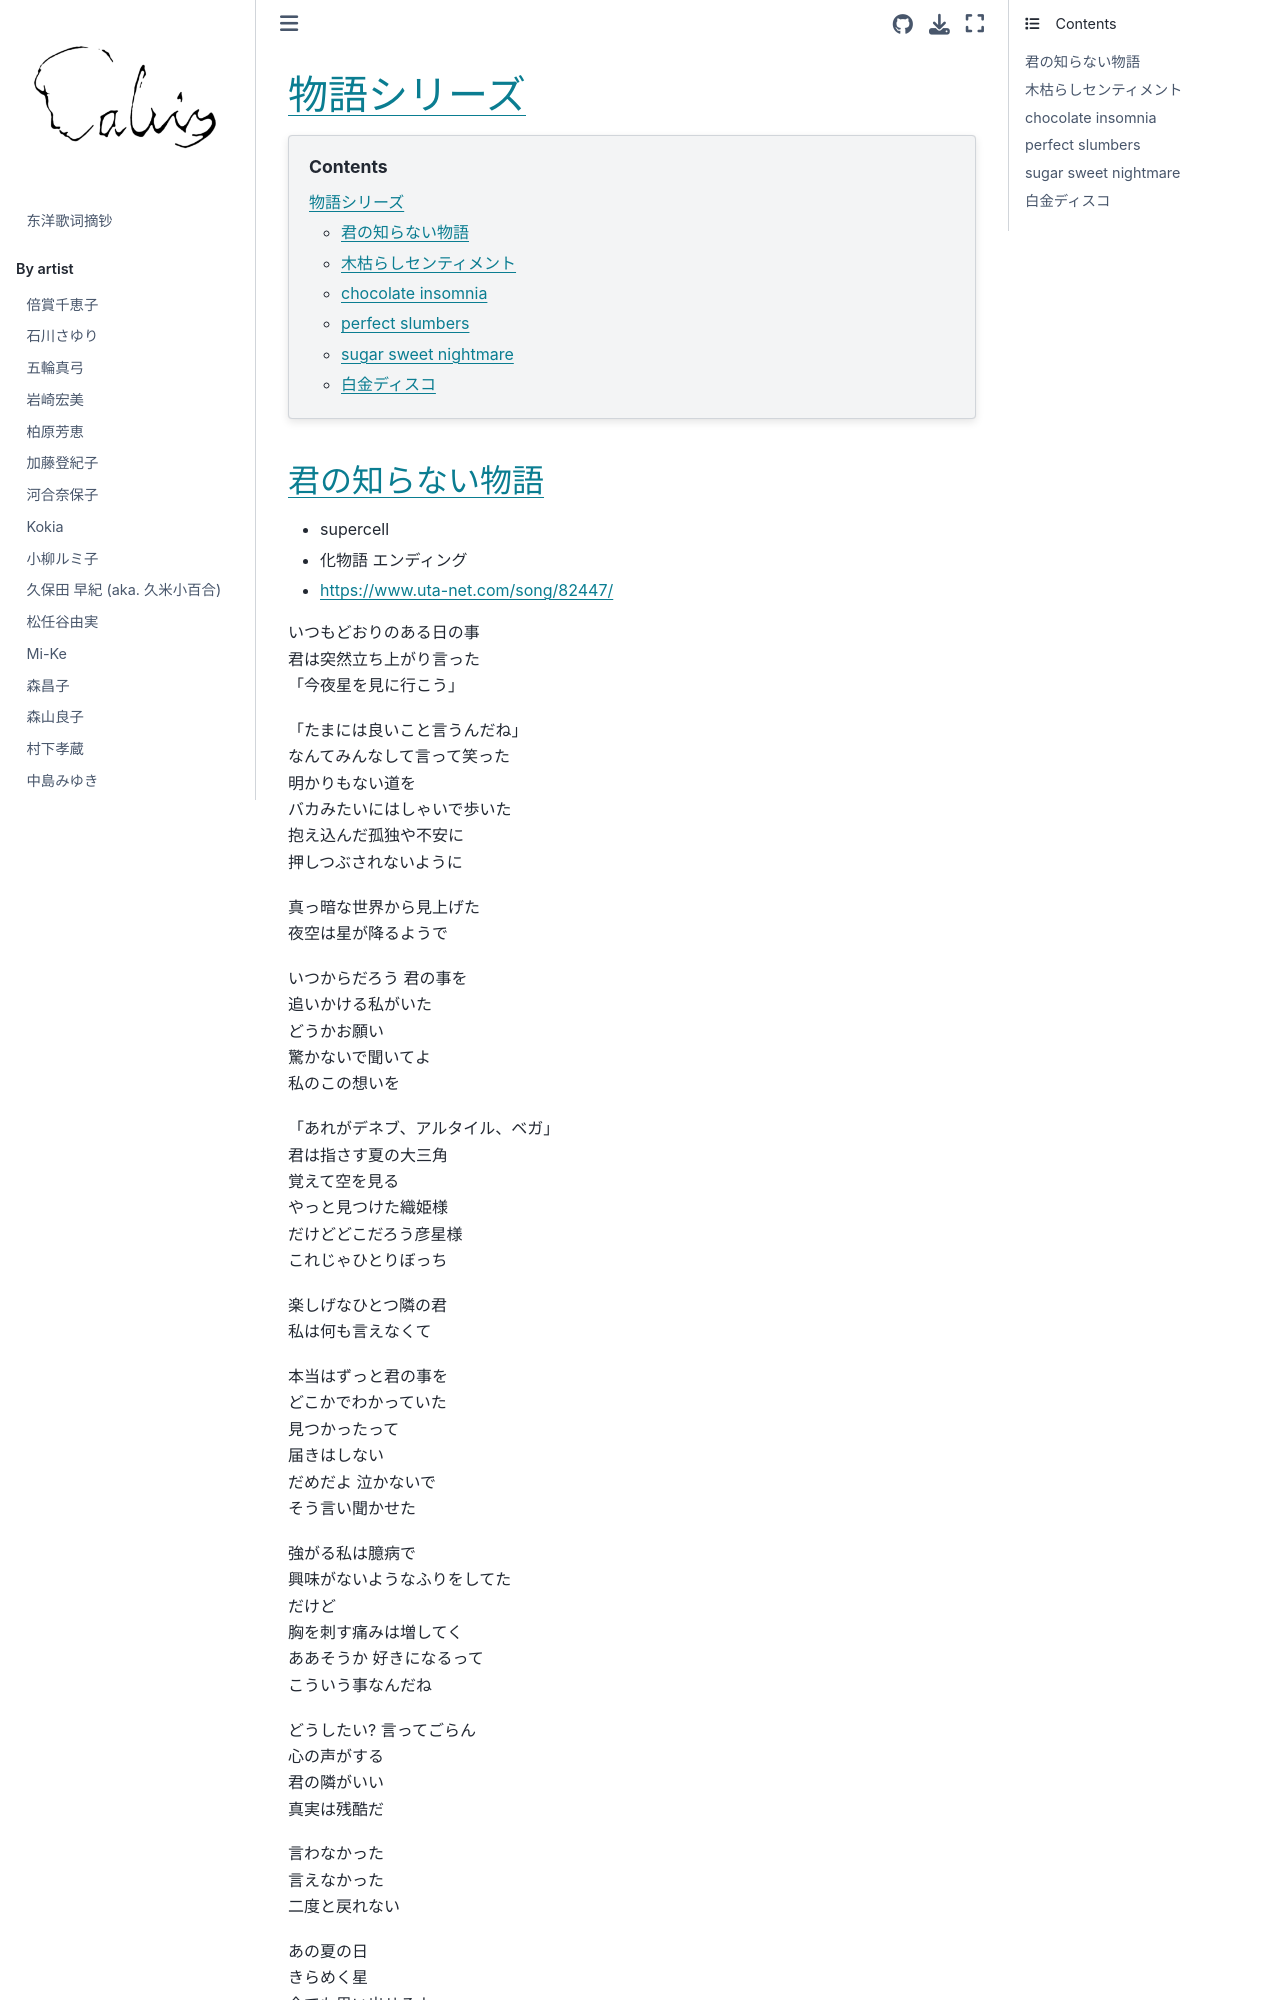

repository: chenlh317/japansk · page: by_opus/monogatari_series.html · generator: jekyll


# 物語シリーズ

```{contents}
:depth: 3
```

## 君の知らない物語

- supercell
- 化物語 エンディング
- https://www.uta-net.com/song/82447/

いつもどおりのある日の事<br>
君は突然立ち上がり言った<br>
「今夜星を見に行こう」<br>

「たまには良いこと言うんだね」<br>
なんてみんなして言って笑った<br>
明かりもない道を<br>
バカみたいにはしゃいで歩いた<br>
抱え込んだ孤独や不安に<br>
押しつぶされないように<br>

真っ暗な世界から見上げた<br>
夜空は星が降るようで<br>

いつからだろう 君の事を<br>
追いかける私がいた<br>
どうかお願い<br>
驚かないで聞いてよ<br>
私のこの想いを<br>

「あれがデネブ、アルタイル、ベガ」<br>
君は指さす夏の大三角<br>
覚えて空を見る<br>
やっと見つけた織姫様<br>
だけどどこだろう彦星様<br>
これじゃひとりぼっち<br>

楽しげなひとつ隣の君<br>
私は何も言えなくて<br>

本当はずっと君の事を<br>
どこかでわかっていた<br>
見つかったって<br>
届きはしない<br>
だめだよ 泣かないで<br>
そう言い聞かせた<br>

強がる私は臆病で<br>
興味がないようなふりをしてた<br>
だけど<br>
胸を刺す痛みは増してく<br>
ああそうか 好きになるって<br>
こういう事なんだね<br>

どうしたい? 言ってごらん<br>
心の声がする<br>
君の隣がいい<br>
真実は残酷だ<br>

言わなかった<br>
言えなかった<br>
二度と戻れない<br>
